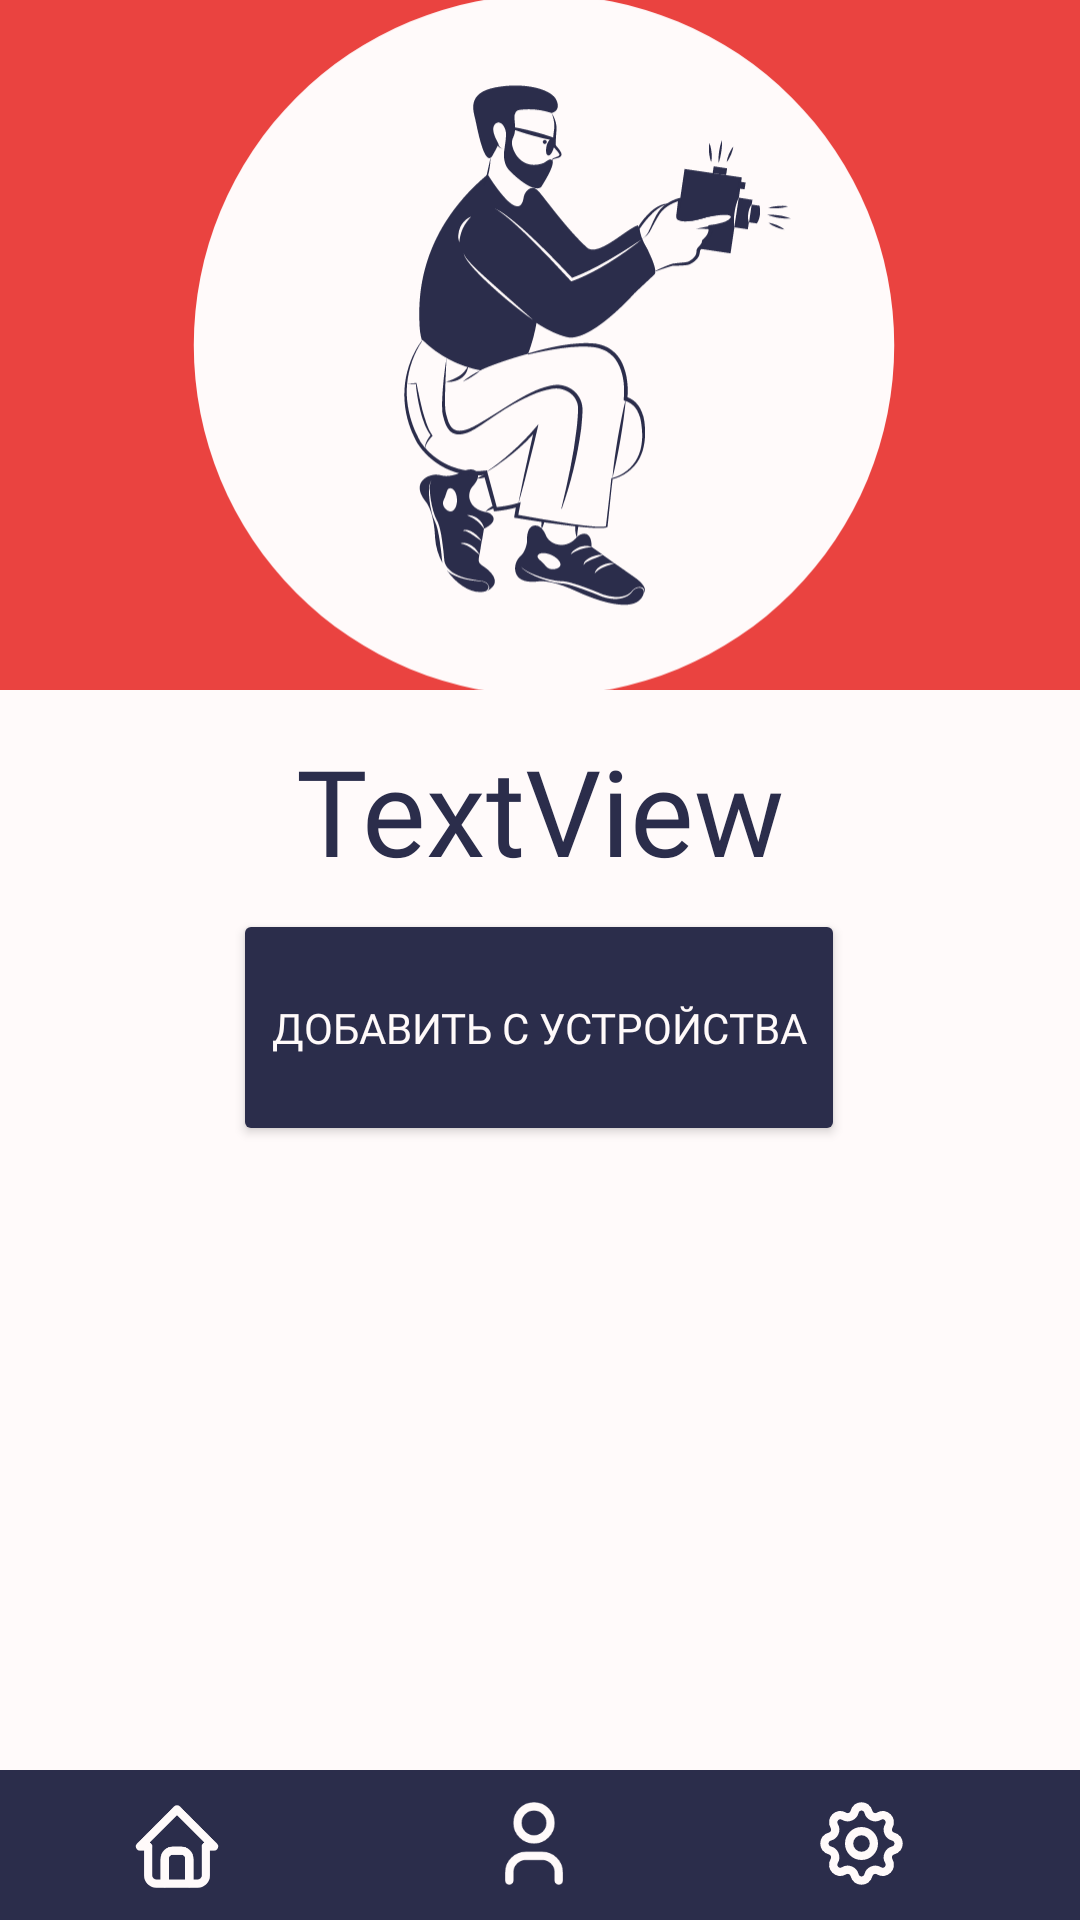

Here is an Android app screen rendered from its layout file. Give the layout XML and the strings, colors and styles it references.
<!-- AndroidManifest.xml: application theme Theme.Floppy -->
<!-- res/layout/activity_category_page.xml -->
<?xml version="1.0" encoding="utf-8"?>
<androidx.constraintlayout.widget.ConstraintLayout xmlns:android="http://schemas.android.com/apk/res/android"
    xmlns:app="http://schemas.android.com/apk/res-auto"
    xmlns:tools="http://schemas.android.com/tools"
    android:layout_width="match_parent"
    android:layout_height="match_parent"
    android:background="@color/greywhite"
    android:id="@+id/CategoryPageBg"
    tools:context=".CategoryPage">

    <ImageView
        android:id="@+id/categoryPageImage"
        android:layout_width="0dp"
        android:layout_height="230dp"
        android:scaleType="centerCrop"
        android:transitionName="categoryImage"
        app:layout_constraintEnd_toEndOf="parent"
        app:layout_constraintStart_toStartOf="parent"
        app:srcCompat="@drawable/ic_photo"
        tools:ignore="MissingConstraints"
        tools:layout_editor_absoluteY="0dp" />


    <Button
        android:id="@+id/AddFromFilesPage"
        android:layout_width="204dp"
        android:layout_height="79dp"
        android:layout_marginBottom="208dp"
        android:fontFamily="@font/comfortaa_bold"
        android:text="Добавить с устройства"
        android:textColor="@color/greywhite"
        app:backgroundTint="@color/darkest"
        app:layout_constraintBottom_toTopOf="@+id/constraintLayout2"
        app:layout_constraintEnd_toEndOf="parent"
        app:layout_constraintHorizontal_bias="0.497"
        app:layout_constraintStart_toStartOf="parent"
        app:layout_constraintTop_toBottomOf="@+id/categoryPageTitle"
        app:layout_constraintVertical_bias="1.0" />

    <TextView
        android:id="@+id/categoryPageTitle"
        android:layout_width="306dp"
        android:layout_height="70dp"
        android:layout_marginTop="5dp"
        android:fontFamily="@font/comfortaa_bold"
        android:gravity="center"
        android:text="TextView"
        android:textColor="@color/darkest"
        android:textSize="40sp"
        app:layout_constraintBottom_toTopOf="@+id/constraintLayout2"
        app:layout_constraintEnd_toEndOf="parent"
        app:layout_constraintStart_toStartOf="parent"
        app:layout_constraintTop_toBottomOf="@+id/categoryPageImage"
        app:layout_constraintVertical_bias="0.0" />

    <androidx.constraintlayout.widget.ConstraintLayout
        android:id="@+id/constraintLayout2"
        android:layout_width="414dp"
        android:layout_height="50dp"
        android:background="@color/darkest"
        app:layout_constraintBottom_toBottomOf="parent"
        app:layout_constraintEnd_toEndOf="parent"
        app:layout_constraintHorizontal_bias="0.6"
        app:layout_constraintStart_toStartOf="parent">


        <ImageView
            android:id="@+id/settings"
            android:layout_width="38dp"
            android:layout_height="33dp"
            android:layout_marginEnd="76dp"
            android:onClick="onClickSettings"
            app:layout_constraintBottom_toBottomOf="parent"
            app:layout_constraintEnd_toEndOf="parent"
            app:layout_constraintTop_toTopOf="parent"
            app:layout_constraintVertical_bias="0.47"
            app:srcCompat="@drawable/ic_settings" />

        <ImageView
            android:id="@+id/profile"
            android:layout_width="38dp"
            android:layout_height="33dp"
            android:layout_marginEnd="185dp"

            android:onClick="onClickProfile"
            app:layout_constraintBottom_toBottomOf="parent"
            app:layout_constraintEnd_toEndOf="parent"
            app:layout_constraintTop_toTopOf="parent"
            app:layout_constraintVertical_bias="0.47"
            app:srcCompat="@drawable/ic_user" />

        <ImageView
            android:layout_width="38dp"
            android:layout_height="33dp"
            android:layout_marginEnd="304dp"

            android:onClick="onClickHome"
            app:layout_constraintBottom_toBottomOf="parent"
            app:layout_constraintEnd_toEndOf="parent"
            app:layout_constraintTop_toTopOf="parent"
            app:layout_constraintVertical_bias="0.529"
            app:srcCompat="@drawable/ic_home" />


    </androidx.constraintlayout.widget.ConstraintLayout>

</androidx.constraintlayout.widget.ConstraintLayout>
<!-- resources referenced by this layout -->
<resources>
  <color name="darkest">#FF2b2d4b</color>
  <color name="greywhite">#FFfffafa</color>
  <!-- drawable ic_home (drawable) -->
  <vector xmlns:android="http://schemas.android.com/apk/res/android"
      android:width="24dp"
      android:height="24dp"
      android:viewportWidth="24"
      android:viewportHeight="24">
    <path
        android:pathData="M5,12H3L12,3L21,12H19"
        android:strokeLineJoin="round"
        android:strokeWidth="2"
        android:fillColor="#00000000"
        android:strokeColor="@color/greywhite"
        android:strokeLineCap="round"/>
    <path
        android:pathData="M5,12V19C5,20.1046 5.8954,21 7,21H17C18.1046,21 19,20.1046 19,19V12"
        android:strokeLineJoin="round"
        android:strokeWidth="2"
        android:fillColor="#00000000"
        android:strokeColor="@color/greywhite"
        android:strokeLineCap="round"/>
    <path
        android:pathData="M9,21V15C9,13.8954 9.8954,13 11,13H13C14.1046,13 15,13.8954 15,15V21"
        android:strokeLineJoin="round"
        android:strokeWidth="2"
        android:fillColor="#00000000"
        android:strokeColor="@color/greywhite"
        android:strokeLineCap="round"/>
  </vector>
  <!-- drawable ic_user (drawable) -->
  <vector xmlns:android="http://schemas.android.com/apk/res/android"
      android:width="24dp"
      android:height="24dp"
      android:viewportWidth="24"
      android:viewportHeight="24">
    <path
        android:pathData="M12,7m-4,0a4,4 0,1 1,8 0a4,4 0,1 1,-8 0"
        android:strokeLineJoin="round"
        android:strokeWidth="2"
        android:fillColor="#00000000"
        android:strokeColor="@color/greywhite"
        android:strokeLineCap="round"/>
    <path
        android:pathData="M6,21V19C6,16.7909 7.7909,15 10,15H14C16.2091,15 18,16.7909 18,19V21"
        android:strokeLineJoin="round"
        android:strokeWidth="2"
        android:fillColor="#00000000"
        android:strokeColor="@color/greywhite"
        android:strokeLineCap="round"/>
  </vector>
  <style name="Theme.Floppy" parent="Theme.MaterialComponents.DayNight.NoActionBar">
          
          <item name="colorPrimary">@color/darkest</item>
          <item name="colorPrimaryVariant">@color/darkest</item>
          <item name="colorOnPrimary">@color/dark</item>
          
          <item name="colorSecondary">@color/teal_200</item>
          <item name="colorSecondaryVariant">@color/teal_700</item>
          <item name="colorOnSecondary">@color/black</item>
          
          <item name="android:statusBarColor" tools:targetApi="l">?attr/colorPrimaryVariant</item>
          
          <item name="windowNoTitle">true</item>
          <item name="android:windowFullscreen">true</item>
          <item name="android:windowActivityTransitions">true</item>
  
      </style>
  <color name="dark">#FFea4340</color>
  <color name="teal_200">#FFea4340</color>
  <color name="teal_700">#FFea4340</color>
  <color name="black">#FF18171c</color>
</resources>
